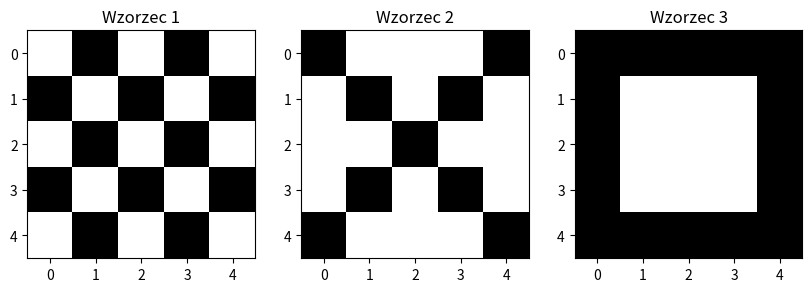
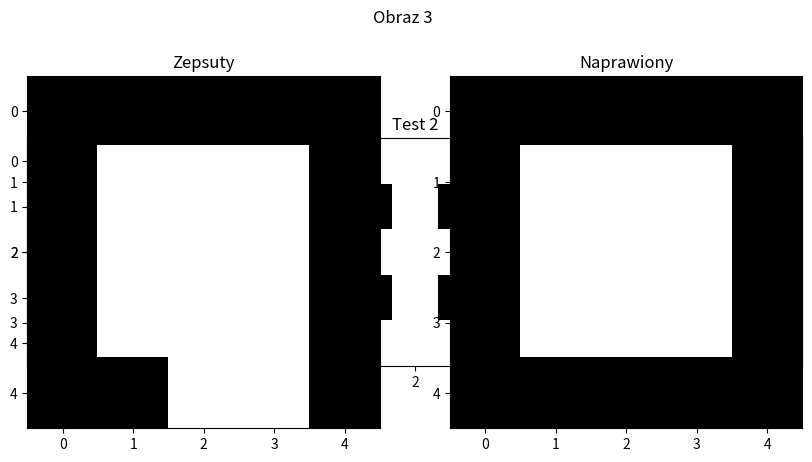

Recreate these plots in Python, in order.
import numpy as np
from matplotlib import pyplot as plt


class AlgorytmHopfielda:
    def __init__(self, rozmiar):
        self.rozmiar = rozmiar
        self.siec = np.zeros((rozmiar, rozmiar))

    def zeronaminus1(self, obraz):
        przerobiony_obraz = [np.array(x).flatten() * 2 - 1 for x in obraz]
        return przerobiony_obraz

    def nauczObrazy(self, obrazy):
        for obraz in obrazy:
            przerobiony_obraz = self.zeronaminus1(obraz)
            self.siec += np.outer(przerobiony_obraz, przerobiony_obraz)

    def rozpoznajObraz(self, obraz, max_iter=10):
        naprawiony = obraz.copy()
        for _ in range(max_iter):
            for i in range(self.rozmiar):
                suma = np.sum(self.siec[i, :] * naprawiony)
                naprawiony[i] = 1 if suma >= 0 else -1

        return naprawiony


wzorzec_1 = [
    [0, 1, 0, 1, 0],
    [1, 0, 1, 0, 1],
    [0, 1, 0, 1, 0],
    [1, 0, 1, 0, 1],
    [0, 1, 0, 1, 0]
]

wzorzec_2 = [
    [1, 0, 0, 0, 1],
    [0, 1, 0, 1, 0],
    [0, 0, 1, 0, 0],
    [0, 1, 0, 1, 0],
    [1, 0, 0, 0, 1]
]

wzorzec_3 = [
    [1, 1, 1, 1, 1],
    [1, 0, 0, 0, 1],
    [1, 0, 0, 0, 1],
    [1, 0, 0, 0, 1],
    [1, 1, 1, 1, 1]
]

test_1 = [
    [0, 1, 0, 1, 0],
    [1, 0, 0, 0, 1],
    [0, 1, 0, 1, 0],
    [1, 0, 1, 0, 1],
    [0, 1, 0, 0, 0]
]

test_2 = [
    [0, 0, 0, 0, 1],
    [0, 1, 0, 1, 0],
    [0, 0, 0, 0, 0],
    [0, 1, 0, 1, 0],
    [1, 0, 0, 0, 1]
]

test_3 = [
    [1, 1, 1, 1, 1],
    [1, 0, 0, 0, 1],
    [1, 0, 0, 0, 1],
    [1, 0, 0, 0, 1],
    [1, 1, 0, 0, 1]
]

wzorce = [wzorzec_1, wzorzec_2, wzorzec_3]
testy = [test_1, test_2, test_3]

plt.figure(figsize=(10, 5))
for i in range(len(wzorce)):
    plt.subplot(1, len(wzorce), i + 1)
    plt.imshow(wzorce[i], cmap='binary')
    plt.title(f'Wzorzec {i + 1}')

plt.figure(figsize=(10, 5))
for i in range(len(testy)):
    plt.subplot(1, len(testy), i + 1)
    plt.imshow(testy[i], cmap='binary')
    plt.title(f'Test {i + 1}')

plt.show()

wzorce = [np.array(wzorzec).flatten() * 2 - 1 for wzorzec in wzorce]
testy = [np.array(test).flatten() * 2 - 1 for test in testy]

siec = AlgorytmHopfielda(25)
siec.nauczObrazy(wzorce)

for i in range(len(testy)):
    plt.subplot(121)
    plt.imshow(testy[i].reshape((5, 5)), cmap='binary')
    plt.title(f"Zepsuty")
    plt.subplot(122)
    plt.imshow(siec.rozpoznajObraz(testy[i]).reshape((5, 5)), cmap='binary')
    plt.title(f"Naprawiony")
    plt.suptitle(f"Obraz {i + 1}")
    plt.show()
